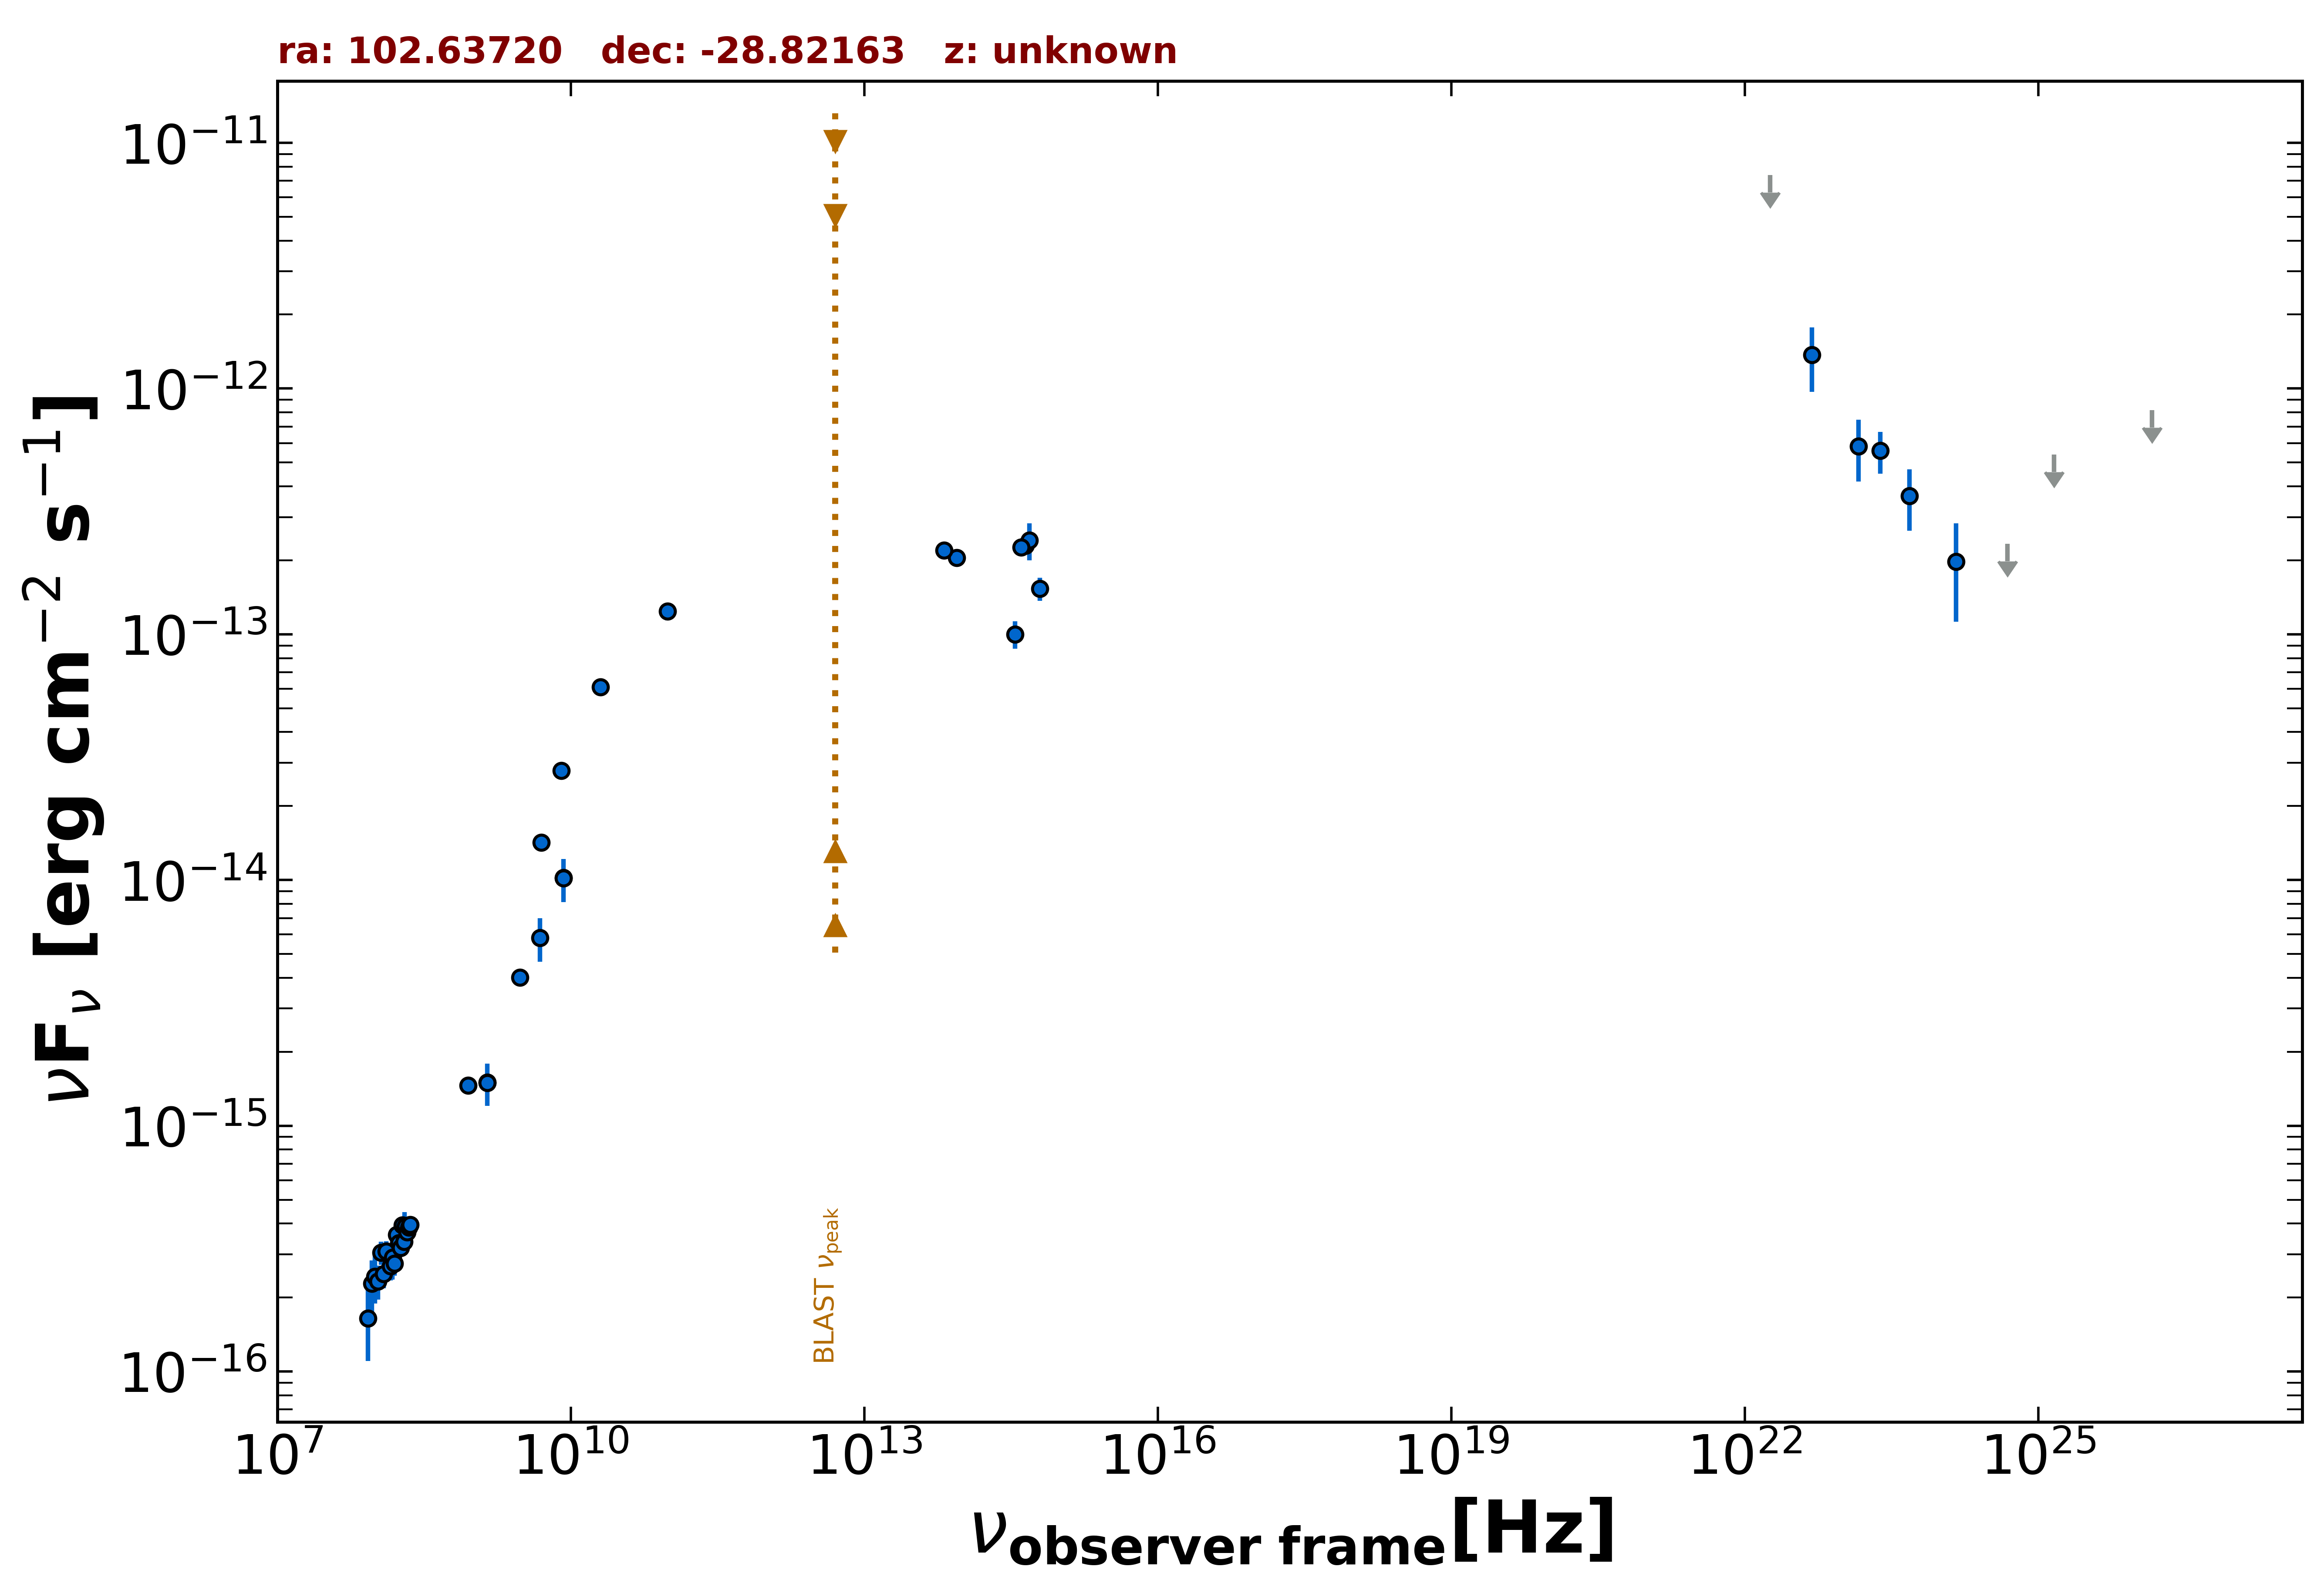

The data file committed next to this chart (first rows):
freq., flux, err_flux, MJD_start, MJD_end, flag, catalog, reference
1.400e+09, 1.499e-15, 4.450e-17, 55000, 55000, , NVSS, Condon et al. 1998  AJ  115  1693
8.870e+08, 1.458e-15, 1.065e-16, 55000, 55000, , RACS, Hale et al. 2021  PASA  38  e058
3.000e+09, 4.014e-15, 5.550e-17, 55000, 55000, , VLASSQL, Gordon et al. 2021  ApJS  255  30
1.500e+08, 2.853e-16, 2.880e-17, 55000, 55000, , TGSS150, Intema et al. 2017  A&A  598  A781
5.000e+09, 1.420e-14, 7.000e-16, 55000, 55000, , AT20G, Murphy et al. 2010  MNRAS  402  2403
8.000e+09, 2.792e-14, 1.440e-15, 55000, 55000, , AT20G, Murphy et al. 2010  MNRAS  402  2403
2.000e+10, 6.100e-14, 4.000e-15, 55000, 55000, , AT20G, Murphy et al. 2010  MNRAS  402  2403
8.400e+09, 1.020e-14, 0.000e+00, 55000, 55000, , CRATES, Healey et al. 2007  ApJS  171  61
9.746e+10, 1.238e-13, 9.750e-15, 57298, 57298, , ALMA, Bonato et al. 2019  MNRAS  485  1188
8.817e+13, 2.052e-13, 2.400e-15, 55000, 55000, , UNWISE, Schlafly et al. 2019  ApJS  240  30
6.517e+13, 2.194e-13, 3.500e-15, 55000, 55000, , UNWISE, Schlafly et al. 2019  ApJS  240  30
4.455e+14, 2.299e-13, 0.000e+00, 55000, 55000, , GAIA, The Gaia Collaboration 2016  A&A  595  A…
6.233e+14, 1.531e-13, 1.645e-14, 55000, 55000, , PanSTARRS, Flewelling et al. 2020  ApJS  251  7
4.859e+14, 2.416e-13, 4.130e-14, 55000, 55000, , PanSTARRS, Flewelling et al. 2020  ApJS  251  7
3.987e+14, 2.255e-13, 3.950e-15, 55000, 55000, , PanSTARRS, Flewelling et al. 2020  ApJS  251  7
3.462e+14, 1.001e-13, 1.274e-14, 55000, 55000, , PanSTARRS, Flewelling et al. 2020  ApJS  251  7
2.418e+23, 5.584e-13, 1.080e-13, 55000, 55000, , 4FGL-DR3, The Fermi-LAT Collaboration 2022  arXiv:…
1.813e+22, 7.388e-12, 0.000e+00, 55000, 55000, UL, 4FGL-DR3, The Fermi-LAT Collaboration 2022  arXiv:…
4.835e+22, 1.373e-12, 4.037e-13, 55000, 55000, , 4FGL-DR3, The Fermi-LAT Collaboration 2022  arXiv:…
1.451e+23, 5.826e-13, 1.636e-13, 55000, 55000, , 4FGL-DR3, The Fermi-LAT Collaboration 2022  arXiv:…
4.835e+23, 3.663e-13, 1.025e-13, 55000, 55000, , 4FGL-DR3, The Fermi-LAT Collaboration 2022  arXiv:…
1.451e+24, 1.975e-13, 8.520e-14, 55000, 55000, , 4FGL-DR3, The Fermi-LAT Collaboration 2022  arXiv:…
4.835e+24, 2.332e-13, 0.000e+00, 55000, 55000, UL, 4FGL-DR3, The Fermi-LAT Collaboration 2022  arXiv:…
1.451e+25, 5.385e-13, 0.000e+00, 55000, 55000, UL, 4FGL-DR3, The Fermi-LAT Collaboration 2022  arXiv:…
1.451e+26, 8.179e-13, 0.000e+00, 55000, 55000, UL, 4FGL-DR3, The Fermi-LAT Collaboration 2022  arXiv:…
4.850e+09, 5.820e-15, 1.164e-15, 55000, 55000, , SPECFINDV3, Stein et al.  2021  A&A  655  A17
1.400e+09, 1.498e-15, 2.940e-16, 55000, 55000, , SPECFINDV3, Stein et al.  2021  A&A  655  A17
1.500e+08, 2.955e-16, 5.850e-17, 55000, 55000, , SPECFINDV3, Stein et al.  2021  A&A  655  A17
2.000e+08, 3.720e-16, 7.400e-17, 55000, 55000, , SPECFINDV3, Stein et al.  2021  A&A  655  A17
8.400e+09, 1.016e-14, 2.016e-15, 55000, 55000, , SPECFINDV3, Stein et al.  2021  A&A  655  A17
8.400e+07, 1.647e-16, 5.435e-17, 55000, 55000, , GLEAMV2, Hurley-Walker N. et al.  2017  MNRAS  46…
9.200e+07, 2.278e-16, 5.555e-17, 55000, 55000, , GLEAMV2, Hurley-Walker N. et al.  2017  MNRAS  46…
9.900e+07, 2.434e-16, 5.455e-17, 55000, 55000, , GLEAMV2, Hurley-Walker N. et al.  2017  MNRAS  46…
1.070e+08, 2.329e-16, 3.650e-17, 55000, 55000, , GLEAMV2, Hurley-Walker N. et al.  2017  MNRAS  46…
1.150e+08, 3.044e-16, 3.265e-17, 55000, 55000, , GLEAMV2, Hurley-Walker N. et al.  2017  MNRAS  46…
1.220e+08, 2.497e-16, 3.195e-17, 55000, 55000, , GLEAMV2, Hurley-Walker N. et al.  2017  MNRAS  46…
1.300e+08, 3.090e-16, 2.960e-17, 55000, 55000, , GLEAMV2, Hurley-Walker N. et al.  2017  MNRAS  46…
1.430e+08, 2.683e-16, 3.340e-17, 55000, 55000, , GLEAMV2, Hurley-Walker N. et al.  2017  MNRAS  46…
1.510e+08, 2.912e-16, 3.225e-17, 55000, 55000, , GLEAMV2, Hurley-Walker N. et al.  2017  MNRAS  46…
1.580e+08, 2.747e-16, 2.960e-17, 55000, 55000, , GLEAMV2, Hurley-Walker N. et al.  2017  MNRAS  46…
1.660e+08, 3.595e-16, 3.075e-17, 55000, 55000, , GLEAMV2, Hurley-Walker N. et al.  2017  MNRAS  46…
1.740e+08, 3.332e-16, 2.525e-17, 55000, 55000, , GLEAMV2, Hurley-Walker N. et al.  2017  MNRAS  46…
1.810e+08, 3.186e-16, 2.360e-17, 55000, 55000, , GLEAMV2, Hurley-Walker N. et al.  2017  MNRAS  46…
1.890e+08, 3.937e-16, 2.275e-17, 55000, 55000, , GLEAMV2, Hurley-Walker N. et al.  2017  MNRAS  46…
1.970e+08, 3.367e-16, 2.250e-17, 55000, 55000, , GLEAMV2, Hurley-Walker N. et al.  2017  MNRAS  46…
2.040e+08, 3.890e-16, 2.170e-17, 55000, 55000, , GLEAMV2, Hurley-Walker N. et al.  2017  MNRAS  46…
2.120e+08, 3.685e-16, 2.090e-17, 55000, 55000, , GLEAMV2, Hurley-Walker N. et al.  2017  MNRAS  46…
2.200e+08, 3.864e-16, 2.090e-17, 55000, 55000, , GLEAMV2, Hurley-Walker N. et al.  2017  MNRAS  46…
2.270e+08, 3.949e-16, 2.135e-17, 55000, 55000, , GLEAMV2, Hurley-Walker N. et al.  2017  MNRAS  46…
